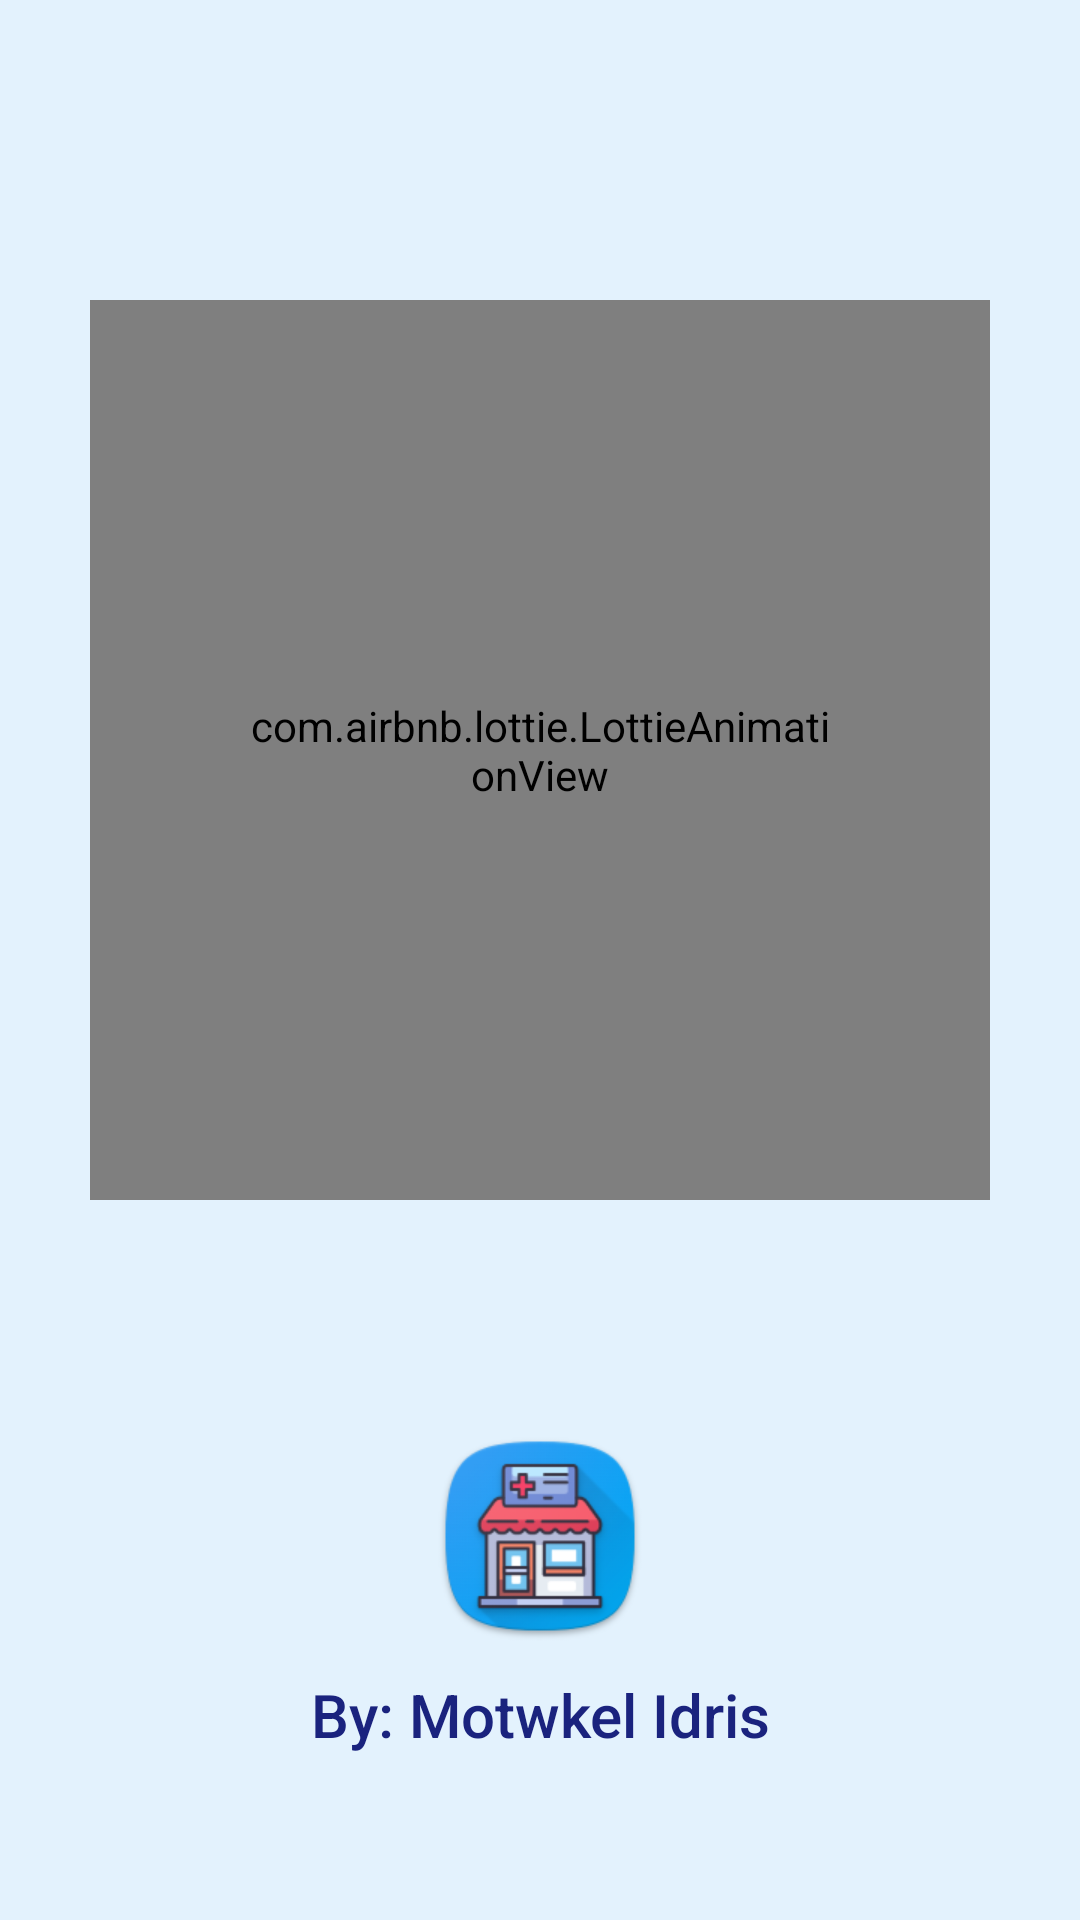

Android layout source for this screen:
<!-- AndroidManifest.xml: application theme Theme.PharmacyDrugStorage -->
<!-- res/layout/activity_splash.xml -->
<?xml version="1.0" encoding="utf-8"?>
<RelativeLayout xmlns:android="http://schemas.android.com/apk/res/android"
    xmlns:app="http://schemas.android.com/apk/res-auto"
    xmlns:tools="http://schemas.android.com/tools"
    android:layout_width="match_parent"
    android:layout_height="match_parent"
    android:background="#E3F2FD"
    tools:context=".activities.SplashActivity">

    <com.airbnb.lottie.LottieAnimationView
        android:id="@+id/animationView"
        android:layout_width="300dp"
        android:layout_height="300dp"
        android:layout_centerHorizontal="true"
        android:padding="50dp"
        android:layout_marginTop="100dp"
        app:lottie_autoPlay="true"
        app:lottie_loop="true"
        app:lottie_rawRes="@raw/capsule" />

    <TextView
        android:id="@+id/from_text"
        android:layout_width="wrap_content"
        android:layout_height="wrap_content"
        android:layout_alignParentBottom="true"
        android:layout_centerHorizontal="true"
        android:layout_marginBottom="50dp"
        android:fontFamily="sans-serif-medium"
        android:gravity="center"
        android:padding="5dp"
        android:text="@string/from_motwkel_idris_txt"
        android:textAppearance="@style/TextAppearance.AppCompat.Title"
        android:textColor="#1A237E" />

    <ImageView
        android:layout_width="72dp"
        android:layout_height="72dp"
        android:layout_above="@id/from_text"
        android:layout_centerHorizontal="true"
        android:layout_marginBottom="5dp"
        android:adjustViewBounds="true"
        android:contentDescription="@string/todo_txt"
        android:src="@mipmap/ic_launcher"
        tools:ignore="ImageContrastCheck" />


</RelativeLayout>
<!-- resources referenced by this layout -->
<resources>
  <!-- mipmap ic_launcher: png bitmap (mipmap-hdpi, 7981 bytes) -->
  <string name="from_motwkel_idris_txt">By: Motwkel Idris</string>
  <string name="todo_txt">TODO</string>
  <style name="Theme.PharmacyDrugStorage" parent="Theme.MaterialComponents.DayNight.DarkActionBar">
          
          <item name="colorPrimary">@color/purple_500</item>
          <item name="colorPrimaryVariant">@color/purple_700</item>
          <item name="colorOnPrimary">@color/white</item>
          
          <item name="colorSecondary">@color/teal_200</item>
          <item name="colorSecondaryVariant">@color/teal_700</item>
          <item name="colorOnSecondary">@color/black</item>
          
          <item name="android:statusBarColor">?attr/colorPrimaryVariant</item>
          
      </style>
  <color name="purple_500">#2196F3</color>
  <color name="purple_700">#1976D2</color>
  <color name="white">#FFFFFFFF</color>
  <color name="teal_200">#E6EE9C</color>
  <color name="teal_700">#AFB42B</color>
  <color name="black">#FF000000</color>
</resources>
